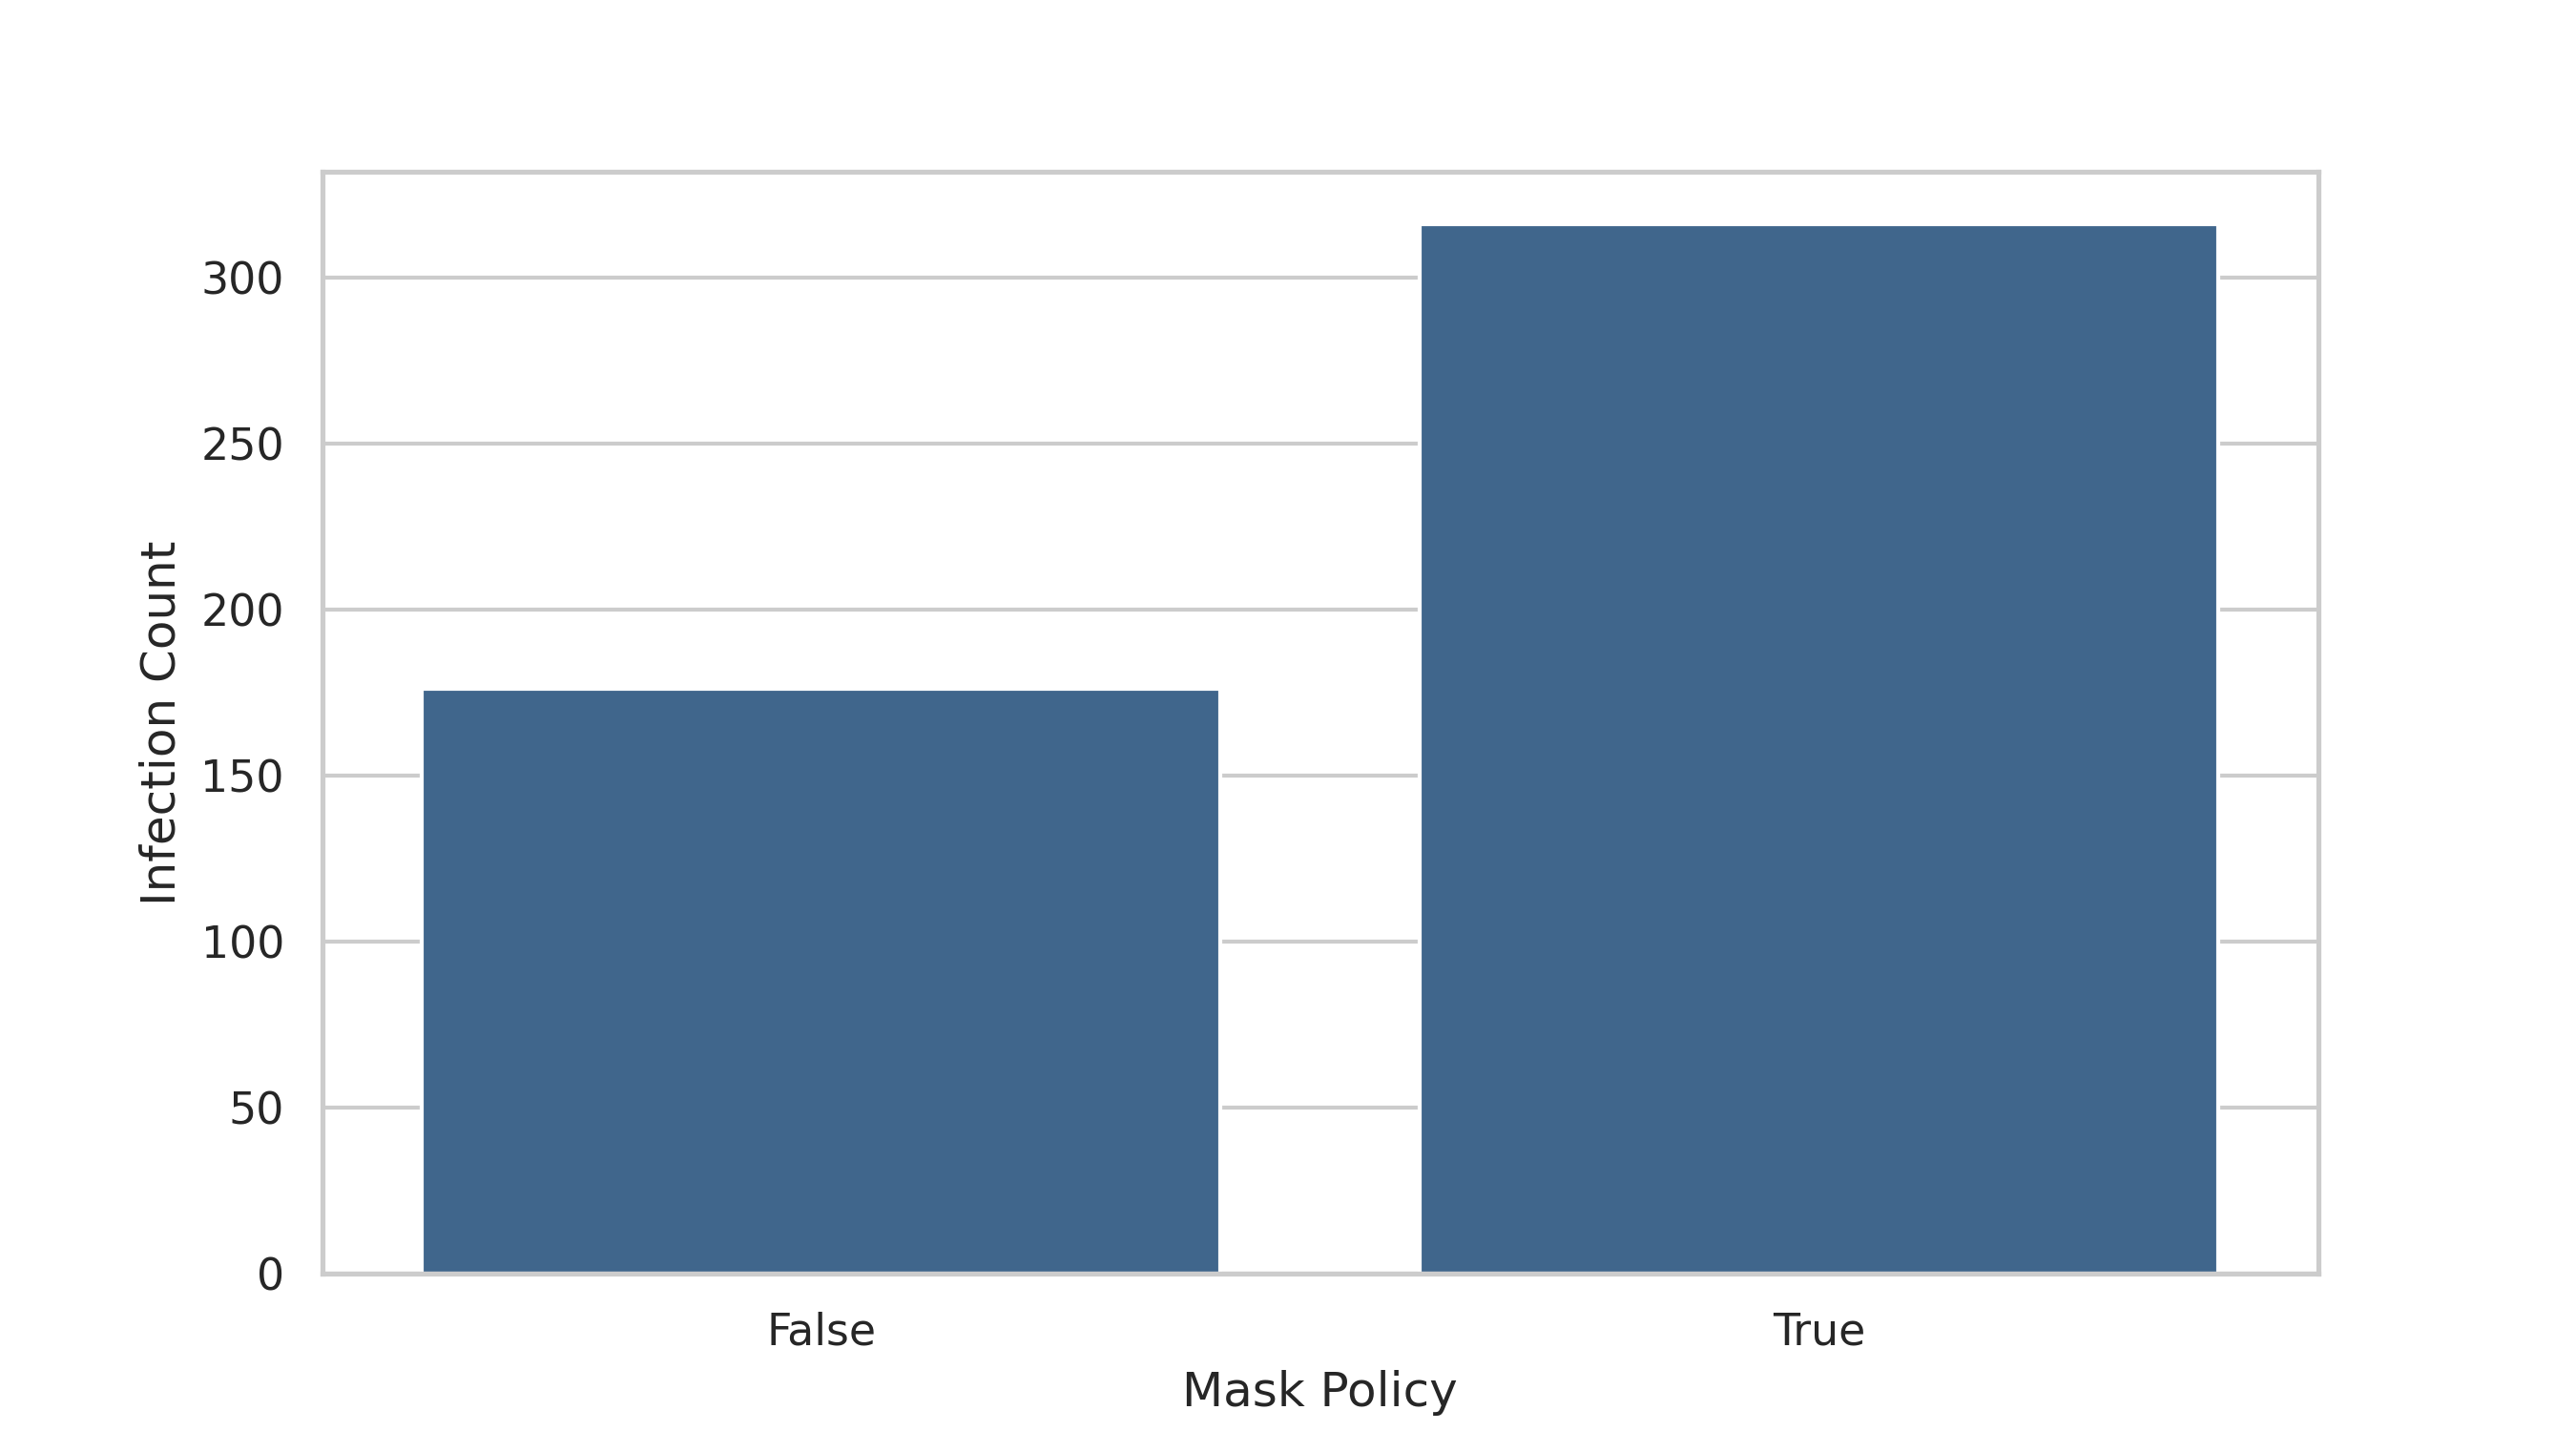

The file beside this chart, header and first rows:
Mask Policy, Infection Count, Sample Total
False, 176, 416
True, 316, 584
